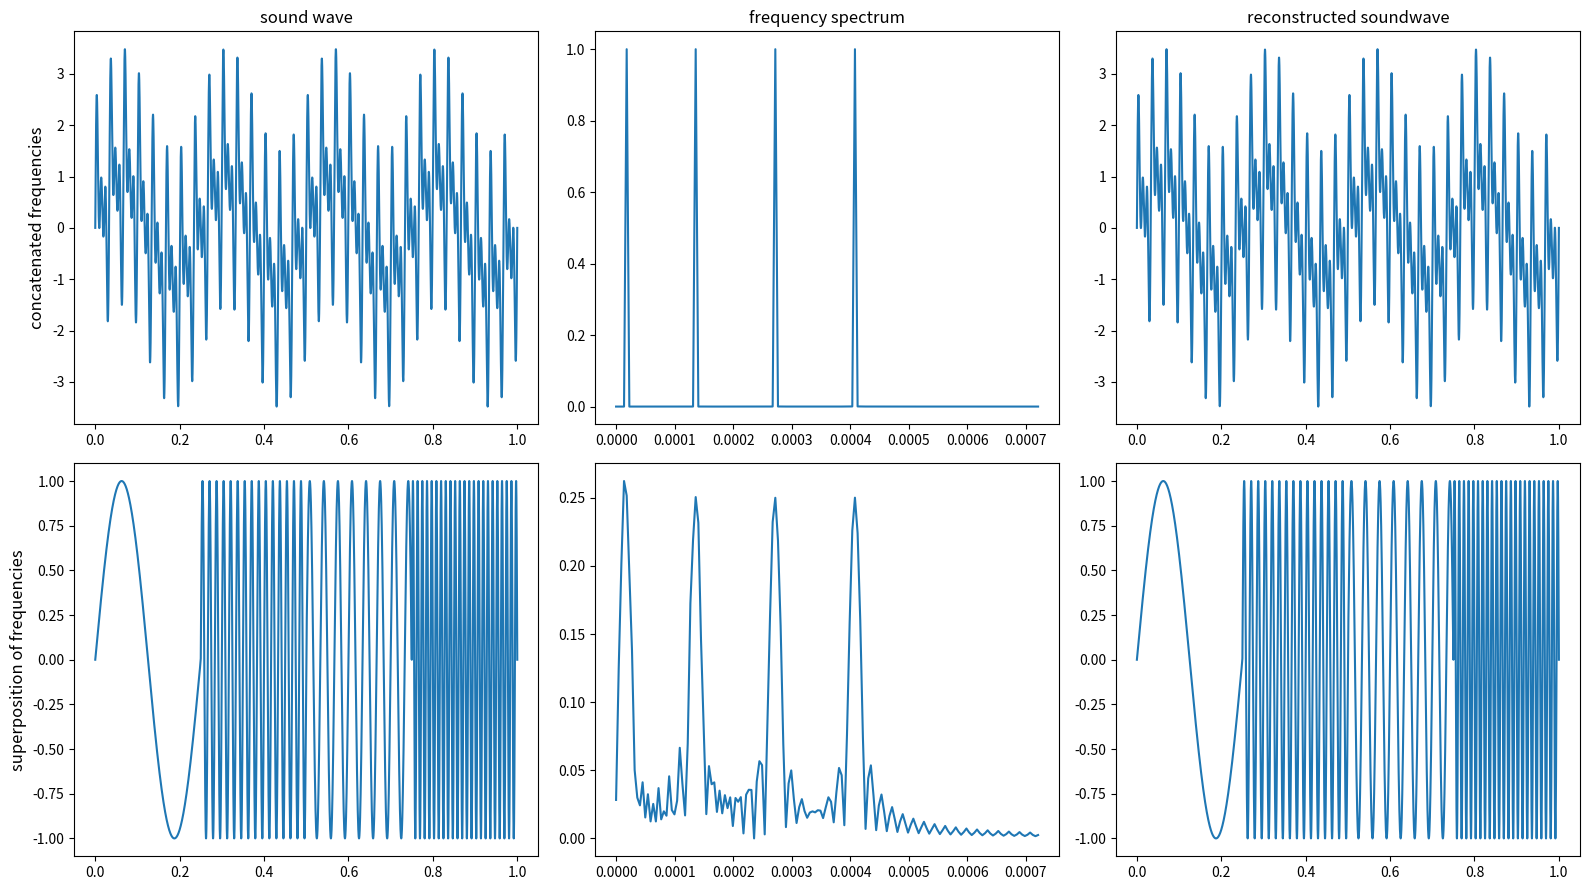

Write the Python code that produced this figure. (Note: this script raises an exception after producing the figure.)
from scipy.fftpack import fft, ifft
from scipy.io import wavfile as wav
import numpy as np
import matplotlib.pyplot as plt


# To create sample audio files and see effects of a fourier transform

# Settings:
plot = True    # set to True to only create plots with first frequency array. set to False to create soundfiles with second frequency array.
t_n = 5         # sec - track length
rate = 44100    # sample rate
N = t_n*rate    # datapoints
output_foulder = 'data'

# Two different frequency arrays are needed, since Laptop speakers can only create hearable sound at around 80 Hz, 150 is better though
# These "high" frequencies aren't nice to plot though, therefore a different set of frequencies is used for the plot
# Also the sound length is set for 1 second
if(plot):
    t_n = 1
    frequencies = [4, 60, 30, 90]
else:
    frequencies = [150, 200, 250, 300]
    
 
def get_fft_values(y_values, t_n, N):
    f_values = np.linspace(0.0, t_n/(2.0), N//2)
    fft_values_ = fft(y_values)
    fft_values = 2.0/N * np.abs(fft_values_[0:N//2])
    return f_values, fft_values, fft_values_

xa = np.linspace(0, t_n, num=N)
xb = np.linspace(0, t_n/4, num=N//4)

y1a, y1b = np.sin(2*np.pi*frequencies[0]*xa), np.sin(2*np.pi*frequencies[0]*xb)
y2a, y2b = np.sin(2*np.pi*frequencies[1]*xa), np.sin(2*np.pi*frequencies[1]*xb)
y3a, y3b = np.sin(2*np.pi*frequencies[2]*xa), np.sin(2*np.pi*frequencies[2]*xb)
y4a, y4b = np.sin(2*np.pi*frequencies[3]*xa), np.sin(2*np.pi*frequencies[3]*xb)


composite_signal1 = y1a + y2a + y3a + y4a
composite_signal2 = np.concatenate([y1b, y2b, y3b, y4b])

f_values1, fft_values1, complex_fft_values1 = get_fft_values(composite_signal1, t_n, N)
f_values2, fft_values2, complex_fft_values2 = get_fft_values(composite_signal2, t_n, N)

# complex_fft_values1[100:] = 0
# complex_fft_values2[100:] = 0
# fft_values1[100:] = 0
# fft_values2[100:] = 0

sound_back_1 = np.real(ifft(complex_fft_values1))
sound_back_2 = np.real(ifft(complex_fft_values2))

if(plot):
    fig, axarr = plt.subplots(nrows=2, ncols=3, figsize=(16,9))
    cols = ['sound wave','frequency spectrum', 'reconstructed soundwave']
    rows = ['concatenated frequencies','superposition of frequencies']
    for ax, col in zip(axarr[0], cols):
        ax.set_title(col,  size='large')
    for ax, row in zip(axarr[:,0], rows):
        ax.set_ylabel(row ,size='large')    

    axarr[0,0].plot(xa, composite_signal1)
    axarr[0,1].plot(f_values1[0:160], fft_values1[0:160])
    axarr[0,2].plot(xa, sound_back_1)
    axarr[1,0].plot(xa, composite_signal2)
    axarr[1,1].plot(f_values2[0:160], fft_values2[0:160])
    axarr[1,2].plot(xa, sound_back_2)
    (...)
    plt.tight_layout()
    plt.savefig(output_foulder + '/concatenated_vs_mixed_frequencies_different_order.png')
    print("saved figure")
else:
    wav.write(output_foulder + '/example_mixed.wav', rate , np.int16((composite_signal1 / composite_signal1.max())* 32767 ))
    wav.write(output_foulder + '/example_concatenated_.wav', rate , np.int16((composite_signal2 / composite_signal2.max())* 32767 ))
    wav.write(output_foulder + '/inverse_example_mixed.wav', rate , np.int16(sound_back_1* 32767 / sound_back_1.max()))
    wav.write(output_foulder + '/inverse_example_concatenated.wav', rate , np.int16(sound_back_2* 32767 / sound_back_2.max()))
    print("saved sound files")

